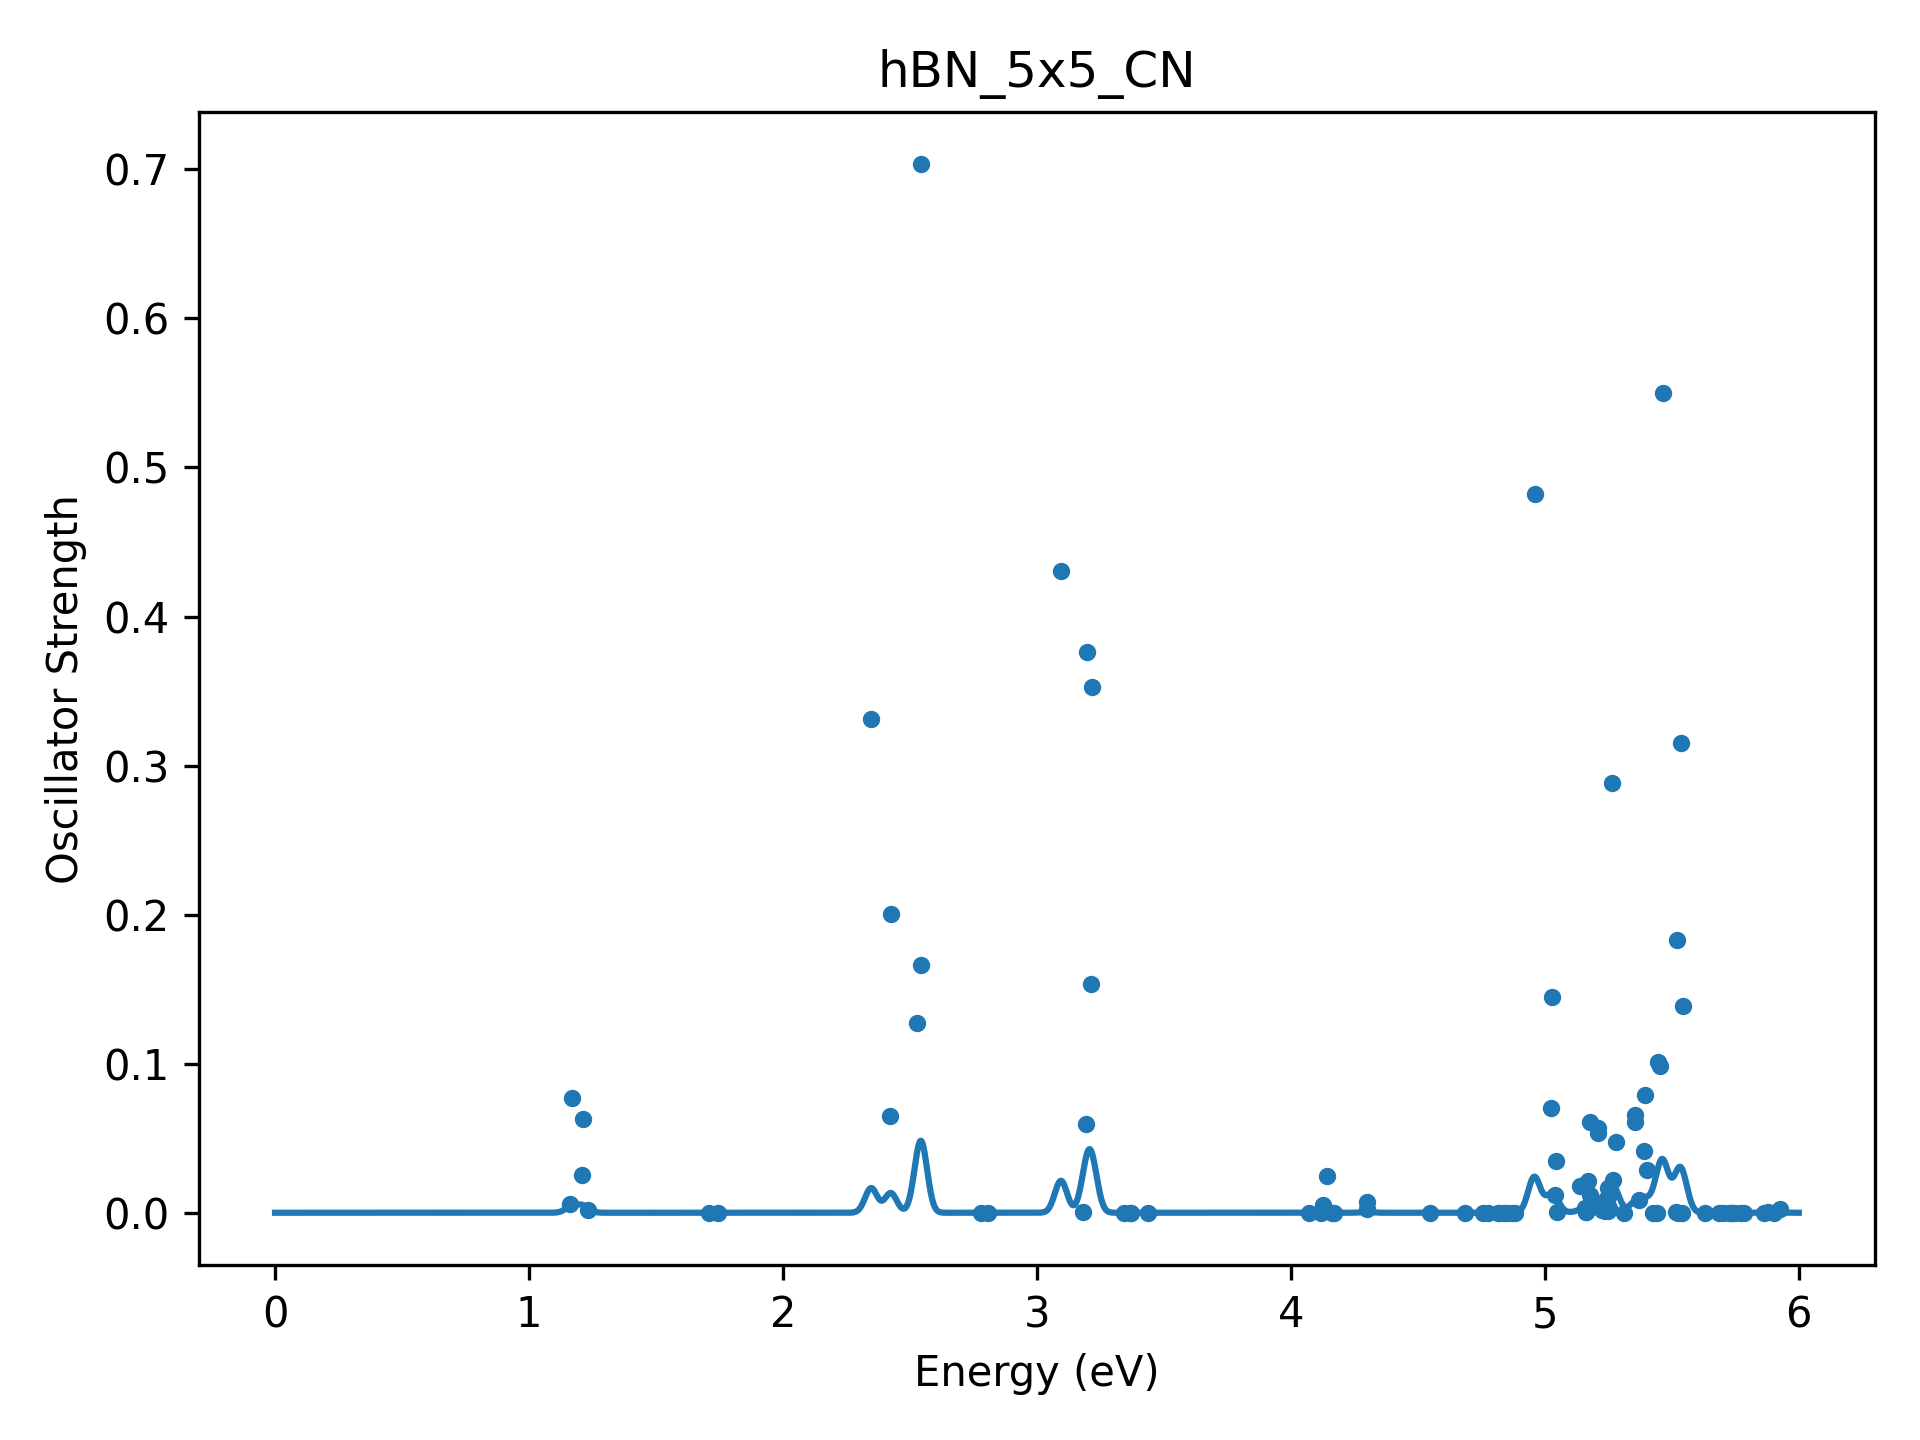

Data behind this chart, as committed beside it:
Energy(eV), Osc
1.163124288029529163e+00, 5.858558980123080608e-03
1.168488292388736749e+00, 7.673213381477878015e-02
1.210326860130855664e+00, 2.564840674777838295e-02
1.213893013453687164e+00, 6.322795773891343174e-02
1.230708957290720384e+00, 1.964972992395158397e-03
1.708188876094620223e+00, 1.086300603802312172e-07
1.745074857510651611e+00, 1.909854461284266879e-08
2.346419471309417748e+00, 3.315724265616115107e-01
2.422372030113034036e+00, 6.473165609791232955e-02
2.424840819180286378e+00, 2.001169677129820967e-01
2.528143147876350305e+00, 1.275743857901040224e-01
2.542668464068297052e+00, 1.659750240928188902e-01
2.545081941463964714e+00, 7.033040082682514571e-01
2.778736160547616851e+00, 2.295651156218338922e-09
2.806053514064780430e+00, 4.332703637198821328e-10
3.094527172433982898e+00, 4.307845828235384311e-01
3.179602523908759970e+00, 6.170997457439733776e-04
3.192050227485639269e+00, 5.952092452637152559e-02
3.196442772179914460e+00, 3.763759242690307150e-01
3.214809761576778779e+00, 1.536752814598030814e-01
3.216631863801964641e+00, 3.525272600889778341e-01
3.341387351113541015e+00, 2.997677794436923819e-08
3.367134770092203855e+00, 2.064688413314980631e-08
3.369883249345362319e+00, 3.432545905327776562e-08
3.435966153396894374e+00, 1.262491909132837436e-10
4.069833801558234931e+00, 1.598616405174011523e-07
4.118757727033877103e+00, 1.161362545317953267e-04
4.127186159378552155e+00, 5.223476608515499608e-03
4.142128846034912826e+00, 2.436064719287842420e-02
4.160795573384107549e+00, 5.330184878526335673e-09
4.168414764066751488e+00, 1.521851037634065414e-08
4.299069994810609252e+00, 7.059576596039331305e-03
4.301114008825706492e+00, 2.256840799215025731e-03
4.547707970022896617e+00, 8.430436148960295190e-05
4.684757802250248737e+00, 2.134295238813877704e-10
4.758167121636245334e+00, 8.610502459300615913e-07
4.776007321329127642e+00, 3.530009012966540566e-06
4.816109554472967957e+00, 7.523864572612351856e-05
4.818954592606854881e+00, 2.168256453652360087e-05
4.837292317584266144e+00, 8.226555265362630868e-06
4.850631100280899943e+00, 5.407959385234499046e-07
4.870159303935691852e+00, 2.059769166022150460e-07
4.883049646668798260e+00, 3.320983452583511976e-08
4.959788070874016519e+00, 4.819272739129711880e-01
5.022791750004759415e+00, 6.997993676348224223e-02
5.028886512377354734e+00, 1.446552501343104369e-01
5.041802964267557918e+00, 1.163174897243660771e-02
5.042488264848427271e+00, 3.458361515563493360e-02
5.047618911945502163e+00, 6.450427457337833950e-04
5.136760394000660312e+00, 1.812242002927898915e-02
5.158973870898268643e+00, 3.437423430125063385e-03
5.162527809054941130e+00, 5.538883744029826769e-04
5.163700540123699056e+00, 6.695875031533802049e-04
5.171471425776629438e+00, 2.150732265433216023e-02
5.177256351360280284e+00, 6.073490294666115952e-02
5.178517647036432692e+00, 1.207138662657943930e-02
5.180893795951186931e+00, 3.773570525191948920e-03
5.209386758382456684e+00, 5.345482220507263155e-02
5.211070236362732366e+00, 5.655651018153819848e-02
5.221971501519714565e+00, 3.584750774718363509e-03
... 40 more rows
